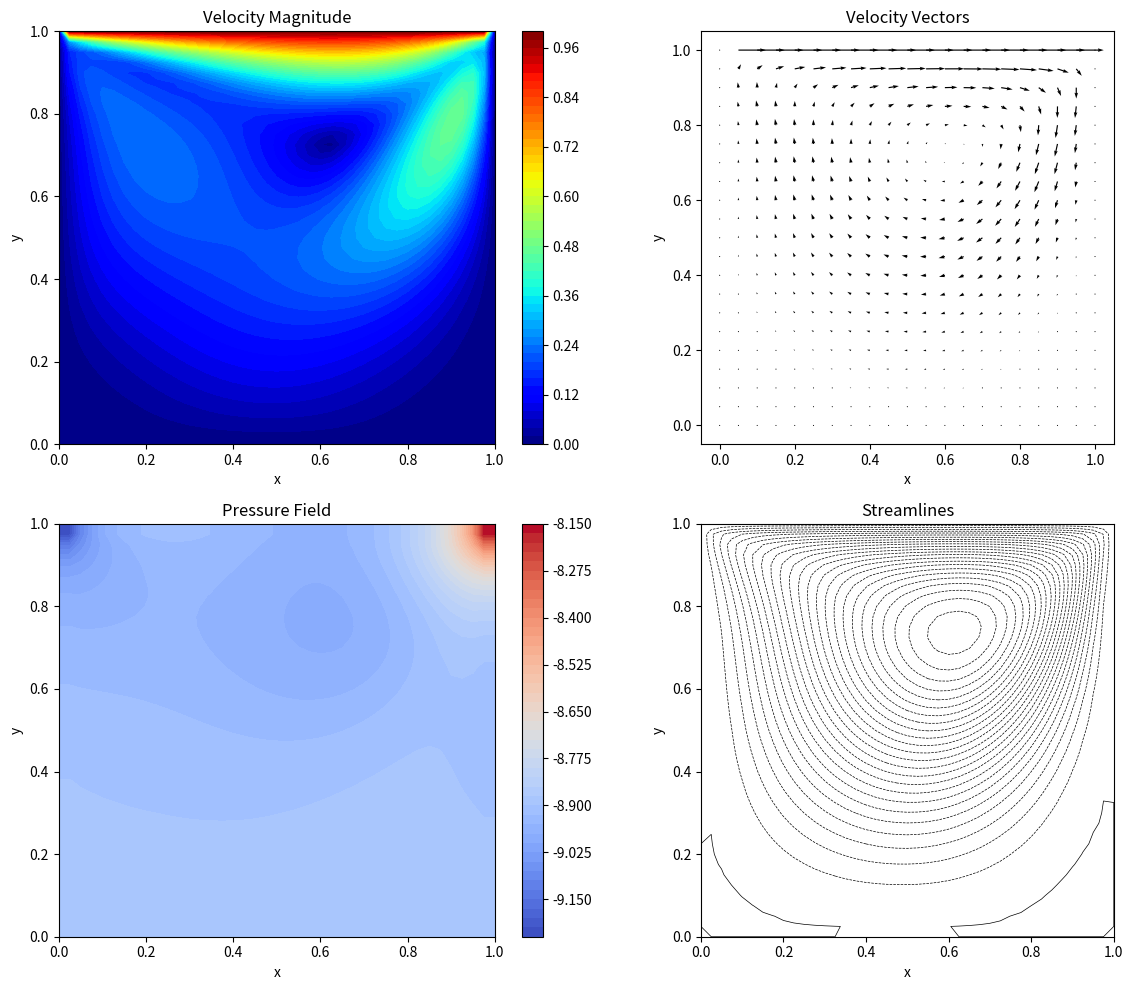
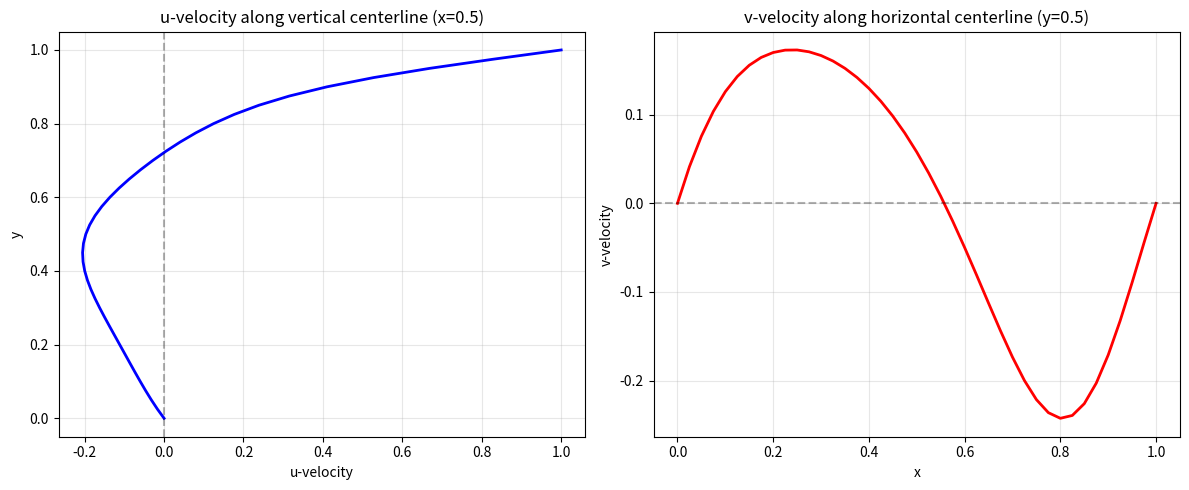
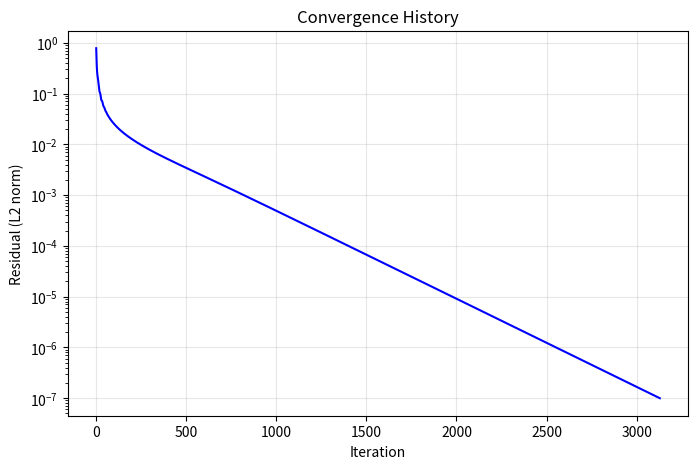

The script that saved these images, in order:
"""
2D Computational Fluid Dynamics (CFD) Solver
============================================
Solves the 2D incompressible Navier-Stokes equations using:
- Finite Difference Method
- Pressure-velocity coupling via SIMPLE-like algorithm
- Lid-driven cavity flow as the default test case

[redacted]
"""

import numpy as np
import matplotlib.pyplot as plt
from matplotlib import cm


class CFDSolver2D:
    """
    2D CFD Solver for incompressible Navier-Stokes equations.
    
    Governing equations (incompressible flow):
    - Continuity: ∂u/∂x + ∂v/∂y = 0
    - Momentum (x): ∂u/∂t + u∂u/∂x + v∂u/∂y = -1/ρ ∂p/∂x + ν(∂²u/∂x² + ∂²u/∂y²)
    - Momentum (y): ∂v/∂t + u∂v/∂x + v∂v/∂y = -1/ρ ∂p/∂y + ν(∂²v/∂x² + ∂²v/∂y²)
    """
    
    def __init__(self, nx=41, ny=41, lx=1.0, ly=1.0, rho=1.0, nu=0.1, dt=0.001):
        """
        Initialize the CFD solver.
        
        Parameters:
        -----------
        nx, ny : int
            Number of grid points in x and y directions
        lx, ly : float
            Domain length in x and y directions
        rho : float
            Fluid density
        nu : float
            Kinematic viscosity
        dt : float
            Time step
        """
        self.nx = nx
        self.ny = ny
        self.lx = lx
        self.ly = ly
        self.rho = rho
        self.nu = nu
        self.dt = dt
        
        # Grid spacing
        self.dx = lx / (nx - 1)
        self.dy = ly / (ny - 1)
        
        # Create mesh
        self.x = np.linspace(0, lx, nx)
        self.y = np.linspace(0, ly, ny)
        self.X, self.Y = np.meshgrid(self.x, self.y)
        
        # Initialize velocity and pressure fields
        self.u = np.zeros((ny, nx))  # x-velocity
        self.v = np.zeros((ny, nx))  # y-velocity
        self.p = np.zeros((ny, nx))  # pressure
        
        # Source term for pressure Poisson equation
        self.b = np.zeros((ny, nx))
        
        # Calculate Reynolds number
        self.Re = None
        
    def set_lid_driven_cavity(self, u_lid=1.0):
        """
        Set up lid-driven cavity boundary conditions.
        
        Parameters:
        -----------
        u_lid : float
            Velocity of the top lid
        """
        self.u_lid = u_lid
        self.Re = u_lid * self.lx / self.nu
        print(f"Lid-driven cavity setup: Re = {self.Re:.1f}")
        
    def apply_boundary_conditions(self):
        """
        Apply boundary conditions for lid-driven cavity.
        
        Boundaries:
        - Top (lid): u = u_lid, v = 0
        - Bottom: u = 0, v = 0 (no-slip)
        - Left: u = 0, v = 0 (no-slip)
        - Right: u = 0, v = 0 (no-slip)
        """
        # Top boundary (moving lid)
        self.u[-1, :] = self.u_lid
        self.v[-1, :] = 0
        
        # Bottom boundary
        self.u[0, :] = 0
        self.v[0, :] = 0
        
        # Left boundary
        self.u[:, 0] = 0
        self.v[:, 0] = 0
        
        # Right boundary
        self.u[:, -1] = 0
        self.v[:, -1] = 0
        
    def build_pressure_rhs(self):
        """
        Build the right-hand side of the pressure Poisson equation.
        
        The pressure Poisson equation enforces continuity:
        ∇²p = ρ/Δt (∂u/∂x + ∂v/∂y)
        """
        dx, dy, dt, rho = self.dx, self.dy, self.dt, self.rho
        u, v = self.u, self.v
        
        self.b[1:-1, 1:-1] = (
            rho * (
                # Divergence of velocity
                (u[1:-1, 2:] - u[1:-1, :-2]) / (2 * dx) +
                (v[2:, 1:-1] - v[:-2, 1:-1]) / (2 * dy)
            ) / dt
            # Non-linear terms
            - rho * ((u[1:-1, 2:] - u[1:-1, :-2]) / (2 * dx)) ** 2
            - 2 * rho * (
                (u[2:, 1:-1] - u[:-2, 1:-1]) / (2 * dy) *
                (v[1:-1, 2:] - v[1:-1, :-2]) / (2 * dx)
            )
            - rho * ((v[2:, 1:-1] - v[:-2, 1:-1]) / (2 * dy)) ** 2
        )
        
    def solve_pressure_poisson(self, nit=50):
        """
        Solve the pressure Poisson equation using iterative method (Gauss-Seidel).
        
        ∇²p = b
        
        Parameters:
        -----------
        nit : int
            Number of iterations for pressure solver
        """
        dx, dy = self.dx, self.dy
        p = self.p.copy()
        
        for _ in range(nit):
            pn = p.copy()
            
            p[1:-1, 1:-1] = (
                ((pn[1:-1, 2:] + pn[1:-1, :-2]) * dy**2 +
                 (pn[2:, 1:-1] + pn[:-2, 1:-1]) * dx**2 -
                 self.b[1:-1, 1:-1] * dx**2 * dy**2) /
                (2 * (dx**2 + dy**2))
            )
            
            # Pressure boundary conditions (Neumann: ∂p/∂n = 0)
            p[-1, :] = p[-2, :]  # Top
            p[0, :] = p[1, :]    # Bottom
            p[:, 0] = p[:, 1]    # Left
            p[:, -1] = p[:, -2]  # Right
            
        self.p = p
        
    def compute_velocity(self):
        """
        Update velocity field using the momentum equations.
        
        Uses explicit time stepping with central differences for diffusion
        and upwind/central for convection.
        """
        dx, dy, dt = self.dx, self.dy, self.dt
        rho, nu = self.rho, self.nu
        u, v, p = self.u.copy(), self.v.copy(), self.p
        
        # Update u-velocity (interior points)
        self.u[1:-1, 1:-1] = (
            u[1:-1, 1:-1]
            # Convection terms
            - u[1:-1, 1:-1] * dt / dx * (u[1:-1, 1:-1] - u[1:-1, :-2])
            - v[1:-1, 1:-1] * dt / dy * (u[1:-1, 1:-1] - u[:-2, 1:-1])
            # Pressure gradient
            - dt / (2 * rho * dx) * (p[1:-1, 2:] - p[1:-1, :-2])
            # Diffusion terms
            + nu * dt / dx**2 * (u[1:-1, 2:] - 2 * u[1:-1, 1:-1] + u[1:-1, :-2])
            + nu * dt / dy**2 * (u[2:, 1:-1] - 2 * u[1:-1, 1:-1] + u[:-2, 1:-1])
        )
        
        # Update v-velocity (interior points)
        self.v[1:-1, 1:-1] = (
            v[1:-1, 1:-1]
            # Convection terms
            - u[1:-1, 1:-1] * dt / dx * (v[1:-1, 1:-1] - v[1:-1, :-2])
            - v[1:-1, 1:-1] * dt / dy * (v[1:-1, 1:-1] - v[:-2, 1:-1])
            # Pressure gradient
            - dt / (2 * rho * dy) * (p[2:, 1:-1] - p[:-2, 1:-1])
            # Diffusion terms
            + nu * dt / dx**2 * (v[1:-1, 2:] - 2 * v[1:-1, 1:-1] + v[1:-1, :-2])
            + nu * dt / dy**2 * (v[2:, 1:-1] - 2 * v[1:-1, 1:-1] + v[:-2, 1:-1])
        )
        
    def compute_residual(self, u_old, v_old):
        """
        Compute the L2 norm of velocity change (convergence criterion).
        """
        u_diff = np.sum((self.u - u_old) ** 2)
        v_diff = np.sum((self.v - v_old) ** 2)
        return np.sqrt(u_diff + v_diff)
    
    def solve(self, nt=1000, nit=50, tol=1e-6, print_interval=100):
        """
        Main solver loop.
        
        Parameters:
        -----------
        nt : int
            Maximum number of time steps
        nit : int
            Number of iterations for pressure Poisson solver
        tol : float
            Convergence tolerance
        print_interval : int
            Print progress every N steps
            
        Returns:
        --------
        history : dict
            Dictionary containing convergence history
        """
        print(f"Starting CFD simulation...")
        print(f"Grid: {self.nx} x {self.ny}")
        print(f"Time step: {self.dt}")
        print(f"Viscosity: {self.nu}")
        print("-" * 50)
        
        history = {'residuals': [], 'iterations': []}
        
        for n in range(nt):
            u_old = self.u.copy()
            v_old = self.v.copy()
            
            # Build RHS of pressure Poisson equation
            self.build_pressure_rhs()
            
            # Solve pressure Poisson equation
            self.solve_pressure_poisson(nit=nit)
            
            # Update velocity field
            self.compute_velocity()
            
            # Apply boundary conditions
            self.apply_boundary_conditions()
            
            # Check convergence
            residual = self.compute_residual(u_old, v_old)
            history['residuals'].append(residual)
            history['iterations'].append(n)
            
            if n % print_interval == 0:
                print(f"Iteration {n:5d}: Residual = {residual:.2e}")
                
            if residual < tol:
                print(f"\nConverged after {n} iterations!")
                print(f"Final residual: {residual:.2e}")
                break
        else:
            print(f"\nReached maximum iterations ({nt})")
            print(f"Final residual: {residual:.2e}")
            
        return history
    
    def compute_vorticity(self):
        """
        Compute vorticity field: ω = ∂v/∂x - ∂u/∂y
        """
        vorticity = np.zeros_like(self.u)
        vorticity[1:-1, 1:-1] = (
            (self.v[1:-1, 2:] - self.v[1:-1, :-2]) / (2 * self.dx) -
            (self.u[2:, 1:-1] - self.u[:-2, 1:-1]) / (2 * self.dy)
        )
        return vorticity
    
    def compute_stream_function(self, nit=1000, tol=1e-6):
        """
        Compute stream function by solving: ∇²ψ = -ω
        
        Parameters:
        -----------
        nit : int
            Maximum iterations
        tol : float
            Convergence tolerance
        """
        psi = np.zeros((self.ny, self.nx))
        omega = self.compute_vorticity()
        dx, dy = self.dx, self.dy
        
        for _ in range(nit):
            psi_old = psi.copy()
            
            psi[1:-1, 1:-1] = (
                ((psi_old[1:-1, 2:] + psi_old[1:-1, :-2]) * dy**2 +
                 (psi_old[2:, 1:-1] + psi_old[:-2, 1:-1]) * dx**2 +
                 omega[1:-1, 1:-1] * dx**2 * dy**2) /
                (2 * (dx**2 + dy**2))
            )
            
            # Boundary conditions (ψ = 0 on walls)
            psi[0, :] = 0
            psi[-1, :] = 0
            psi[:, 0] = 0
            psi[:, -1] = 0
            
            if np.max(np.abs(psi - psi_old)) < tol:
                break
                
        return psi
    
    def plot_results(self, save_path=None):
        """
        Plot velocity field, pressure, vorticity, and streamlines.
        """
        fig, axes = plt.subplots(2, 2, figsize=(12, 10))
        
        # Velocity magnitude
        vel_mag = np.sqrt(self.u**2 + self.v**2)
        ax1 = axes[0, 0]
        c1 = ax1.contourf(self.X, self.Y, vel_mag, levels=50, cmap=cm.jet)
        ax1.set_title('Velocity Magnitude')
        ax1.set_xlabel('x')
        ax1.set_ylabel('y')
        plt.colorbar(c1, ax=ax1)
        
        # Velocity vectors (quiver plot)
        ax2 = axes[0, 1]
        skip = max(1, self.nx // 20)
        ax2.quiver(
            self.X[::skip, ::skip], self.Y[::skip, ::skip],
            self.u[::skip, ::skip], self.v[::skip, ::skip],
            scale=15
        )
        ax2.set_title('Velocity Vectors')
        ax2.set_xlabel('x')
        ax2.set_ylabel('y')
        ax2.set_aspect('equal')
        
        # Pressure field
        ax3 = axes[1, 0]
        c3 = ax3.contourf(self.X, self.Y, self.p, levels=50, cmap=cm.coolwarm)
        ax3.set_title('Pressure Field')
        ax3.set_xlabel('x')
        ax3.set_ylabel('y')
        plt.colorbar(c3, ax=ax3)
        
        # Streamlines
        ax4 = axes[1, 1]
        psi = self.compute_stream_function()
        c4 = ax4.contour(self.X, self.Y, psi, levels=30, colors='k', linewidths=0.5)
        ax4.set_title('Streamlines')
        ax4.set_xlabel('x')
        ax4.set_ylabel('y')
        ax4.set_aspect('equal')
        
        plt.tight_layout()
        
        if save_path:
            plt.savefig(save_path, dpi=150, bbox_inches='tight')
            print(f"Plot saved to {save_path}")
        
        plt.show()
        
    def plot_centerline_profiles(self, save_path=None):
        """
        Plot u-velocity along vertical centerline and v-velocity along horizontal centerline.
        These are standard validation plots for lid-driven cavity.
        """
        fig, axes = plt.subplots(1, 2, figsize=(12, 5))
        
        # u-velocity along vertical centerline (x = 0.5)
        mid_x = self.nx // 2
        ax1 = axes[0]
        ax1.plot(self.u[:, mid_x], self.y, 'b-', linewidth=2)
        ax1.set_xlabel('u-velocity')
        ax1.set_ylabel('y')
        ax1.set_title('u-velocity along vertical centerline (x=0.5)')
        ax1.grid(True, alpha=0.3)
        ax1.axvline(x=0, color='k', linestyle='--', alpha=0.3)
        
        # v-velocity along horizontal centerline (y = 0.5)
        mid_y = self.ny // 2
        ax2 = axes[1]
        ax2.plot(self.x, self.v[mid_y, :], 'r-', linewidth=2)
        ax2.set_xlabel('x')
        ax2.set_ylabel('v-velocity')
        ax2.set_title('v-velocity along horizontal centerline (y=0.5)')
        ax2.grid(True, alpha=0.3)
        ax2.axhline(y=0, color='k', linestyle='--', alpha=0.3)
        
        plt.tight_layout()
        
        if save_path:
            plt.savefig(save_path, dpi=150, bbox_inches='tight')
            print(f"Centerline plot saved to {save_path}")
            
        plt.show()
        
    def plot_convergence(self, history, save_path=None):
        """
        Plot convergence history.
        """
        plt.figure(figsize=(8, 5))
        plt.semilogy(history['iterations'], history['residuals'], 'b-', linewidth=1.5)
        plt.xlabel('Iteration')
        plt.ylabel('Residual (L2 norm)')
        plt.title('Convergence History')
        plt.grid(True, alpha=0.3)
        
        if save_path:
            plt.savefig(save_path, dpi=150, bbox_inches='tight')
            print(f"Convergence plot saved to {save_path}")
            
        plt.show()


def run_lid_driven_cavity(Re=100, nx=41, ny=41, nt=5000, plot=True):
    """
    Run a lid-driven cavity simulation at specified Reynolds number.
    
    Parameters:
    -----------
    Re : float
        Reynolds number
    nx, ny : int
        Grid resolution
    nt : int
        Maximum time steps
    plot : bool
        Whether to plot results
        
    Returns:
    --------
    solver : CFDSolver2D
        The solver object with results
    """
    # Calculate viscosity from Reynolds number
    # Re = U*L/nu, with U = 1.0 and L = 1.0
    nu = 1.0 / Re
    
    # Stability constraint: dt < min(dx²/(4*nu), dx/U)
    dx = 1.0 / (nx - 1)
    dt_diffusion = 0.25 * dx**2 / nu
    dt_convection = dx / 1.0  # U = 1.0
    dt = 0.5 * min(dt_diffusion, dt_convection)
    
    print(f"Running lid-driven cavity at Re = {Re}")
    print(f"Stability: dt_diff = {dt_diffusion:.2e}, dt_conv = {dt_convection:.2e}")
    print(f"Using dt = {dt:.2e}")
    print("=" * 50)
    
    # Create solver
    solver = CFDSolver2D(nx=nx, ny=ny, lx=1.0, ly=1.0, rho=1.0, nu=nu, dt=dt)
    solver.set_lid_driven_cavity(u_lid=1.0)
    solver.apply_boundary_conditions()
    
    # Solve
    history = solver.solve(nt=nt, nit=50, tol=1e-7, print_interval=500)
    
    if plot:
        solver.plot_results()
        solver.plot_centerline_profiles()
        solver.plot_convergence(history)
        
    return solver


class ChannelFlowSolver(CFDSolver2D):
    """
    Extension for pressure-driven channel flow (Poiseuille flow).
    """
    
    def __init__(self, nx=41, ny=41, lx=2.0, ly=1.0, rho=1.0, nu=0.1, dt=0.001):
        super().__init__(nx, ny, lx, ly, rho, nu, dt)
        self.dp_dx = 0  # Pressure gradient
        
    def set_channel_flow(self, dp_dx=-1.0):
        """
        Set up pressure-driven channel flow.
        
        Parameters:
        -----------
        dp_dx : float
            Pressure gradient in x-direction (should be negative for flow in +x)
        """
        self.dp_dx = dp_dx
        u_max = -dp_dx * (self.ly/2)**2 / (2 * self.nu)
        self.Re = u_max * self.ly / self.nu
        print(f"Channel flow setup: dp/dx = {dp_dx}, expected Re = {self.Re:.1f}")
        
    def apply_boundary_conditions(self):
        """
        Apply channel flow boundary conditions:
        - Top and bottom: no-slip (u = v = 0)
        - Left and right: periodic (handled separately)
        """
        # Top boundary (no-slip)
        self.u[-1, :] = 0
        self.v[-1, :] = 0
        
        # Bottom boundary (no-slip)
        self.u[0, :] = 0
        self.v[0, :] = 0
        
        # Periodic in x-direction
        self.u[:, 0] = self.u[:, -2]
        self.u[:, -1] = self.u[:, 1]
        self.v[:, 0] = self.v[:, -2]
        self.v[:, -1] = self.v[:, 1]
        
    def compute_velocity(self):
        """
        Update velocity with additional pressure gradient source term.
        """
        super().compute_velocity()
        
        # Add pressure gradient driving force
        self.u[1:-1, 1:-1] -= self.dt / self.rho * self.dp_dx


# Example usage and demonstration
if __name__ == "__main__":
    print("=" * 60)
    print("2D CFD SOLVER - Lid-Driven Cavity Flow")
    print("=" * 60)
    
    # Run simulation at Re = 100
    solver = run_lid_driven_cavity(Re=100, nx=41, ny=41, nt=5000, plot=True)
    
    print("\n" + "=" * 60)
    print("Simulation complete!")
    print("=" * 60)
    
    # Print some statistics
    print(f"\nFlow Statistics:")
    print(f"  Max u-velocity: {np.max(solver.u):.4f}")
    print(f"  Min u-velocity: {np.min(solver.u):.4f}")
    print(f"  Max v-velocity: {np.max(solver.v):.4f}")
    print(f"  Min v-velocity: {np.min(solver.v):.4f}")
    print(f"  Max pressure: {np.max(solver.p):.4f}")
    print(f"  Min pressure: {np.min(solver.p):.4f}")